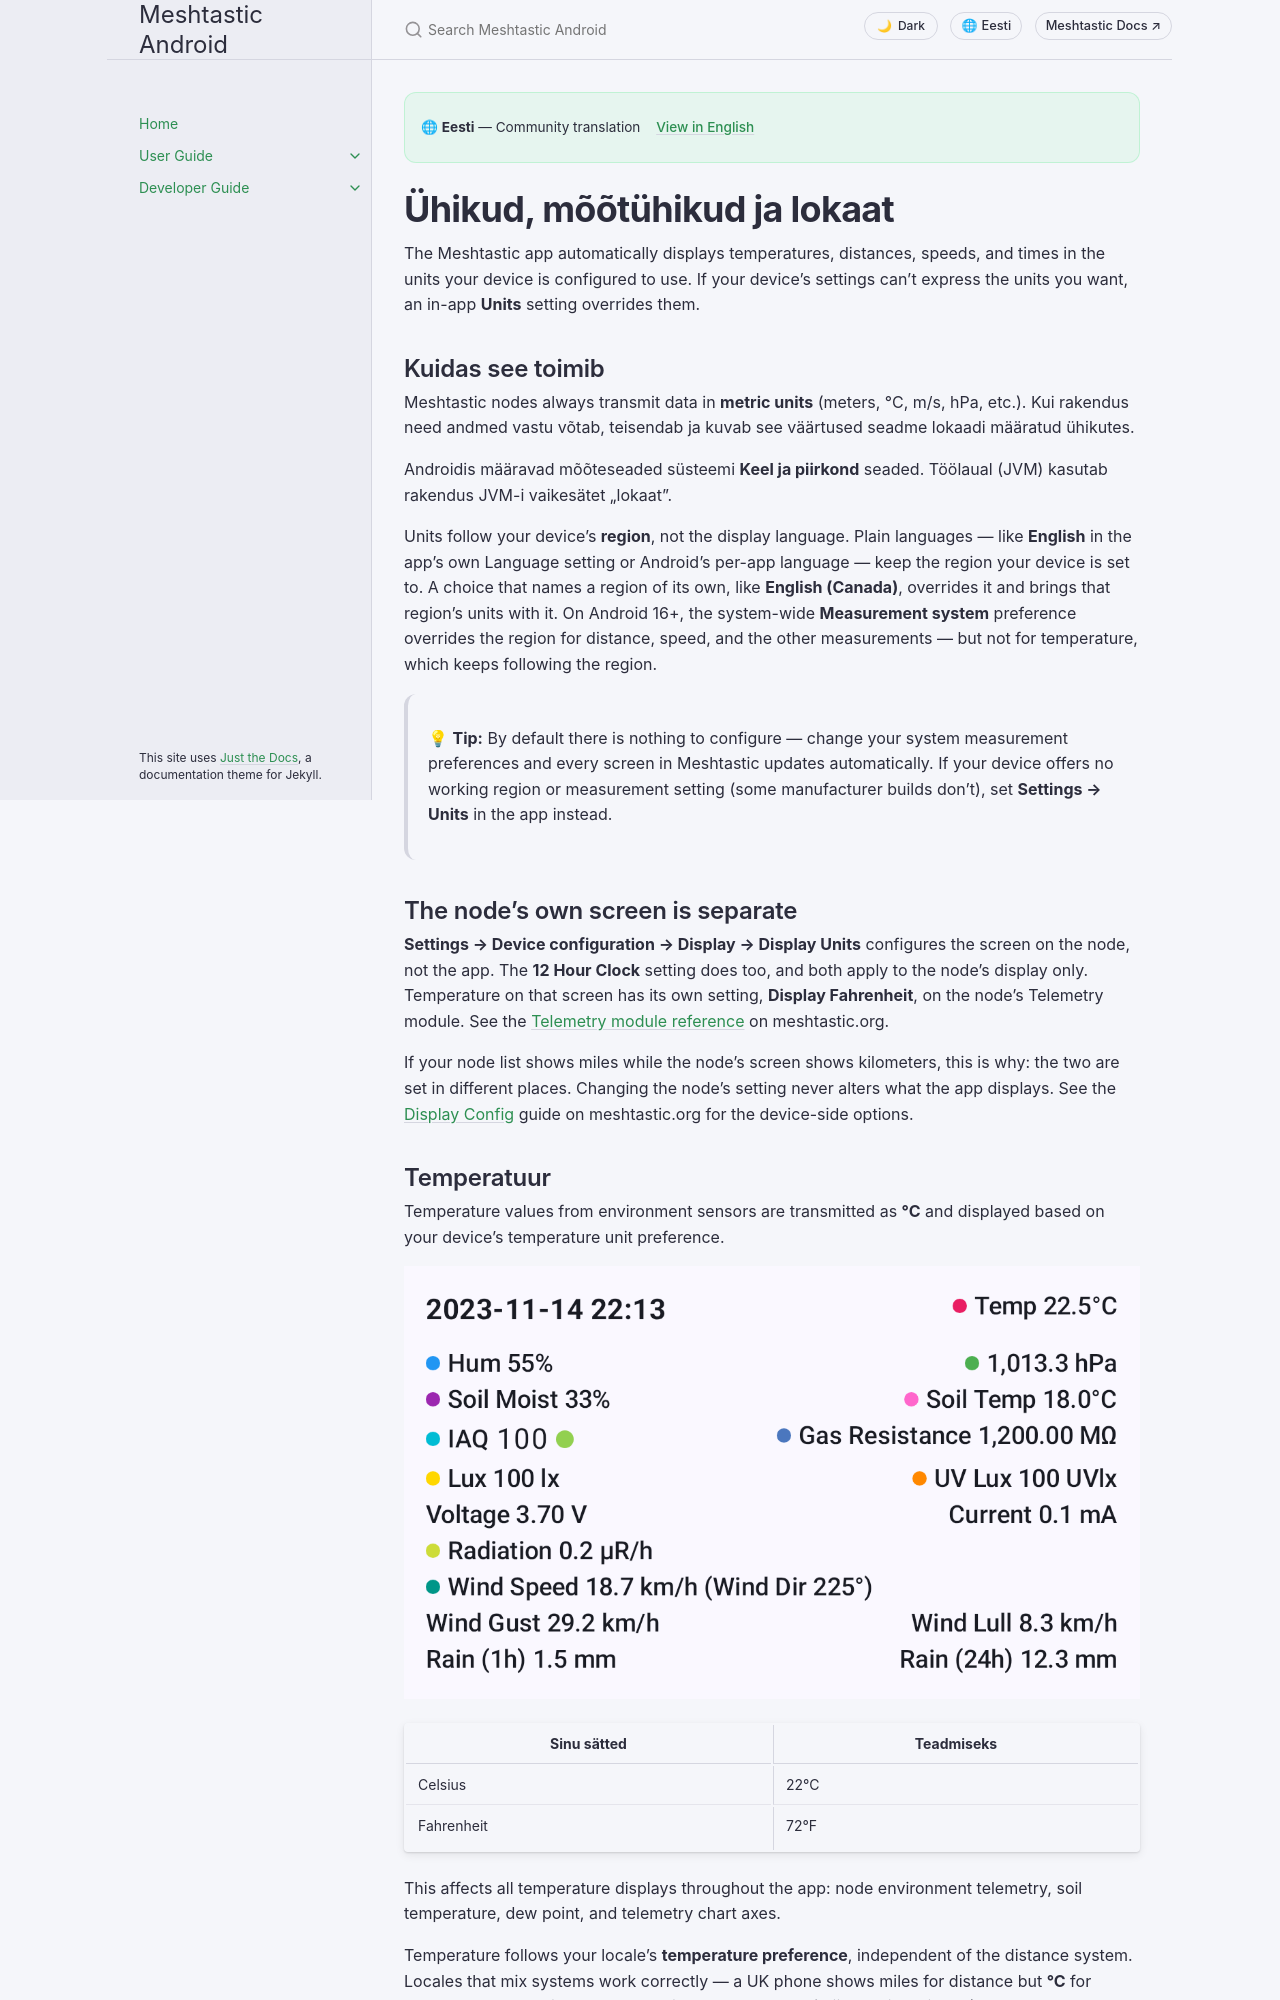

repository: meshtastic/Meshtastic-Android · page: main/et/user/units-and-locale.html · generator: jekyll

---
title: Ühikud, mõõtühikud ja lokaat
nav_order: 16
last_updated: 2026-10-21
description: Kuidas rakendus vormindab temperatuuri, vahemaad, kiirust ja muid mõõtmisi vastavalt seadme lokaadile.
aliases:
  - measurement
  - units
  - locale
  - metric
  - imperial
---

# Ühikud, mõõtühikud ja lokaat

The Meshtastic app automatically displays temperatures, distances, speeds, and times in the units your device is configured to use. If your device's settings can't express the units you want, an in-app **Units** setting overrides them.

## Kuidas see toimib

Meshtastic nodes always transmit data in **metric units** (meters, °C, m/s, hPa, etc.). Kui rakendus need andmed vastu võtab, teisendab ja kuvab see väärtused seadme lokaadi määratud ühikutes.

Androidis määravad mõõteseaded süsteemi **Keel ja piirkond** seaded. Töölaual (JVM) kasutab rakendus JVM-i vaikesätet „lokaat”.

Units follow your device's **region**, not the display language. Plain languages — like **English** in the app's own Language setting or Android's per-app language — keep the region your device is set to. A choice that names a region of its own, like **English (Canada)**, overrides it and brings that region's units with it. On Android 16+, the system-wide **Measurement system** preference overrides the region for distance, speed, and the other measurements — but not for temperature, which keeps following the region.

> 💡 **Tip:** By default there is nothing to configure — change your system measurement preferences and every screen in Meshtastic updates automatically. If your device offers no working region or measurement setting (some manufacturer builds don't), set **Settings → Units** in the app instead.

## The node's own screen is separate

**Settings → Device configuration → Display → Display Units** configures the screen on the node, not the app. The **12 Hour Clock** setting does too, and both apply to the node's display only. Temperature on that screen has its own setting, **Display Fahrenheit**, on the node's Telemetry module. See the [Telemetry module reference](https://meshtastic.org/docs/configuration/module/telemetry#display-fahrenheit) on meshtastic.org.

If your node list shows miles while the node's screen shows kilometers, this is why: the two are set in different places. Changing the node's setting never alters what the app displays. See the [Display Config](https://meshtastic.org/docs/configuration/radio/display) guide on meshtastic.org for the device-side options.

## Temperatuur

Temperature values from environment sensors are transmitted as **°C** and displayed based on your device's temperature unit preference.

![Keskkonna mõõdikud koos temperatuuriga](../../assets/screenshots/nodes_environment_metrics.png)

| Sinu sätted | Teadmiseks |
| ----------- | ---------- |
| Celsius     | 22°C       |
| Fahrenheit  | 72°F       |

This affects all temperature displays throughout the app: node environment telemetry, soil temperature, dew point, and telemetry chart axes.

Temperature follows your locale's **temperature preference**, independent of the distance system. Locales that mix systems work correctly — a UK phone shows miles for distance but **°C** for temperature. Android 14+ puhul tühistab **Temperatuuri** piirkondlik eelistus (Seaded → Süsteem → Keeled → Piirkondlikud eelistused) lokaalse vaikesätte.
